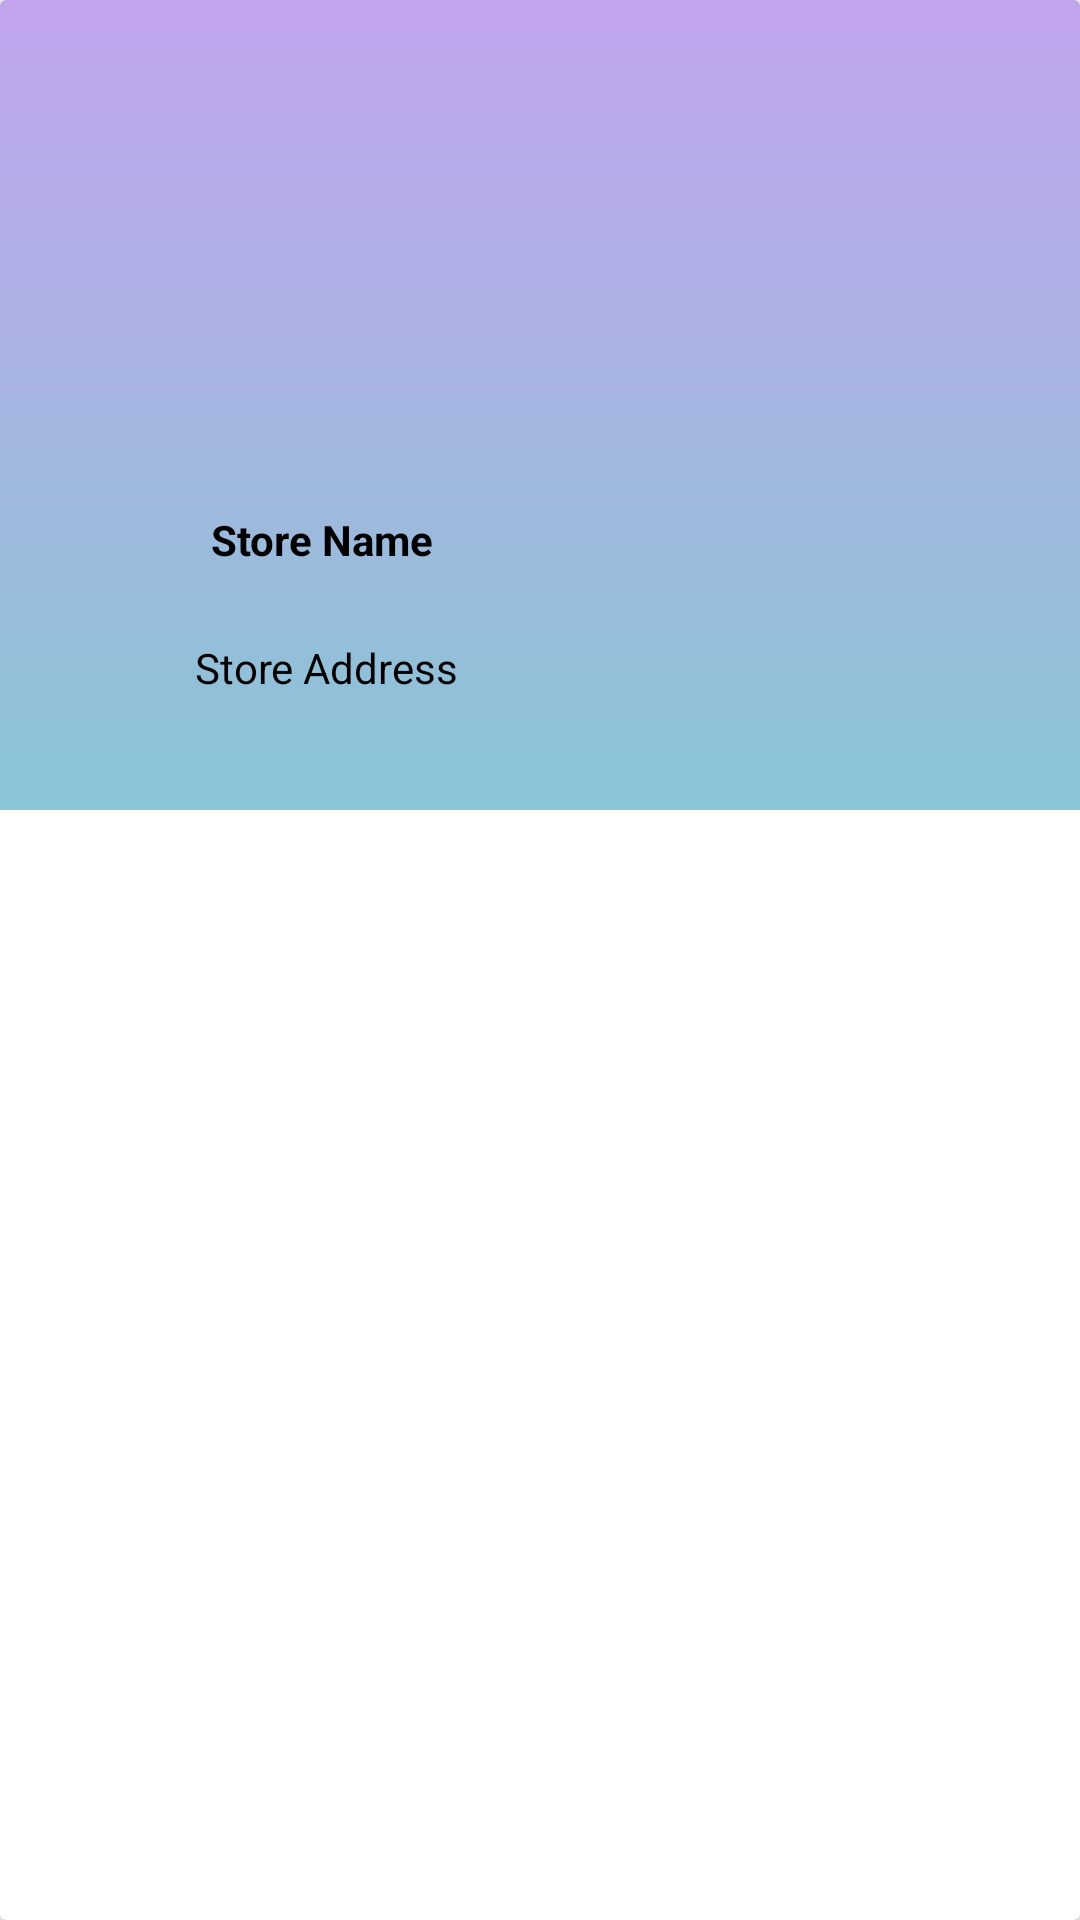

Layout XML and referenced resources for this Android screen:
<!-- AndroidManifest.xml: application theme Theme.Fypg -->
<!-- res/layout/store_list.xml -->
<?xml version="1.0" encoding="utf-8"?>

<androidx.cardview.widget.CardView
    xmlns:android="http://schemas.android.com/apk/res/android"
    android:layout_width="match_parent"
    android:layout_height="wrap_content"
    xmlns:tools="http://schemas.android.com/tools"
    android:id="@+id/recCard"
    android:orientation="vertical">

    <RelativeLayout
        android:layout_width="match_parent"
        android:layout_height="270dp"
        android:background="@drawable/bg">

        <com.google.android.material.imageview.ShapeableImageView
            android:id="@+id/recImage"
            android:layout_width="169dp"
            android:layout_height="145dp"
            android:layout_marginLeft="20dp"
            android:layout_marginTop="20dp"
            android:layout_marginRight="20dp"
            android:foregroundGravity="center"
            android:scaleType="fitXY"
            android:src="@drawable/ic_launcher_background" />

        <TextView
            android:id="@+id/recName"
            android:layout_width="115dp"
            android:layout_height="wrap_content"
            android:layout_alignTop="@id/recAddress"
            android:layout_marginLeft="50dp"
            android:layout_marginTop="-43dp"
            android:layout_marginBottom="10dp"
            android:text="Store Name"
            android:textAlignment="center"
            android:textColor="@color/black"
            android:textStyle="bold" />

        <TextView
            android:id="@+id/recAddress"
            android:layout_width="wrap_content"
            android:layout_height="57dp"
            android:layout_alignParentBottom="true"
            android:layout_marginLeft="22dp"
            android:layout_marginBottom="0dp"
            android:paddingLeft="43dp"
            android:paddingRight="40dp"
            android:paddingBottom="20dp"
            android:text="Store Address"
            android:textColor="@color/black"
            tools:layout_editor_absoluteX="244dp" />
    </RelativeLayout>
</androidx.cardview.widget.CardView>
<!-- resources referenced by this layout -->
<resources>
  <color name="black">#FF000000</color>
  <!-- drawable bg (drawable-v24) -->
  <?xml version="1.0" encoding="utf-8"?>
  
  <shape xmlns:android="http://schemas.android.com/apk/res/android">
      <gradient
          android:startColor="#C2A5ED"
          android:endColor="#89C5D5"
          android:angle="-135" />
  </shape>
  <style name="Theme.Fypg" parent="Theme.MaterialComponents.DayNight.NoActionBar">
          
          <item name="colorPrimary">@color/purple_500</item>
          <item name="colorPrimaryVariant">@color/purple_700</item>
          <item name="colorOnPrimary">@color/white</item>
          
          <item name="colorSecondary">@color/teal_200</item>
          <item name="colorSecondaryVariant">@color/teal_700</item>
          <item name="colorOnSecondary">@color/black</item>
          
          <item name="android:statusBarColor">?attr/colorPrimaryVariant</item>
          
      </style>
  <color name="purple_500">#FF6200EE</color>
  <color name="purple_700">#FF3700B3</color>
  <color name="white">#FFFFFFFF</color>
  <color name="teal_200">#FF03DAC5</color>
  <color name="teal_700">#FF018786</color>
</resources>
